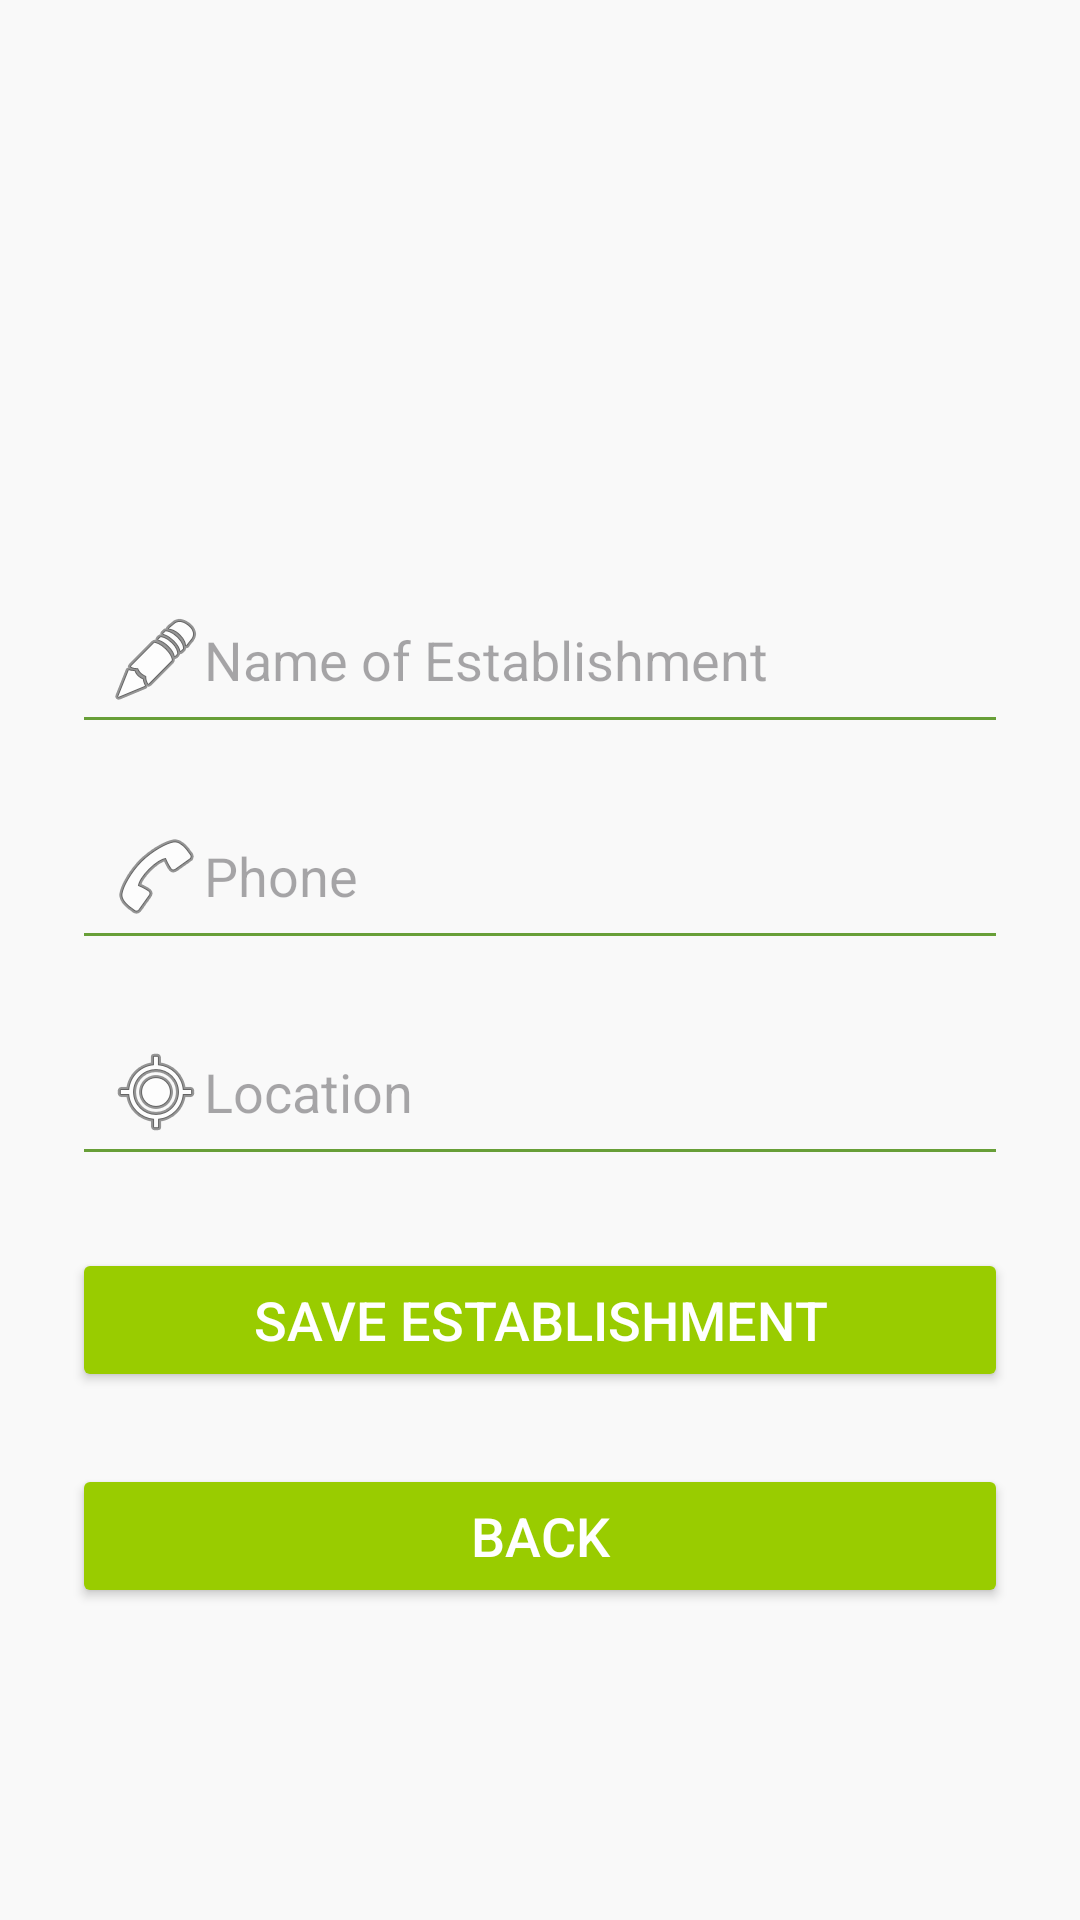

This screen was rendered from an Android layout file. Write that file and the resources it references.
<!-- AndroidManifest.xml: application theme Theme.AgendaApp -->
<!-- res/layout/activity_cadastro.xml -->
<?xml version="1.0" encoding="utf-8"?>
<androidx.constraintlayout.widget.ConstraintLayout
    xmlns:android="http://schemas.android.com/apk/res/android"
    xmlns:app="http://schemas.android.com/apk/res-auto"
    android:id="@+id/layoutCadastro"
    android:layout_width="match_parent"
    android:layout_height="match_parent"
    android:background="#F9F9F9"
    android:padding="24dp">

    <ImageView
        android:id="@+id/imgFoto"
        android:layout_width="120dp"
        android:layout_height="120dp"
        android:src="@drawable/ic_launcher_foreground"
        android:scaleType="centerCrop"
        app:layout_constraintTop_toTopOf="parent"
        app:layout_constraintStart_toStartOf="parent"
        app:layout_constraintEnd_toEndOf="parent"
        android:layout_marginTop="24dp" />

    <EditText
        android:id="@+id/edtNome"
        android:layout_width="0dp"
        android:layout_height="wrap_content"
        android:hint="@string/name_of_establishment"
        android:inputType="textPersonName"
        android:drawableStart="@android:drawable/ic_menu_edit"
        android:backgroundTint="#689F38"
        android:padding="12dp"
        app:layout_constraintTop_toBottomOf="@id/imgFoto"
        app:layout_constraintStart_toStartOf="parent"
        app:layout_constraintEnd_toEndOf="parent"
        android:layout_marginTop="24dp" />

    <EditText
        android:id="@+id/edtTelefone"
        android:layout_width="0dp"
        android:layout_height="wrap_content"
        android:hint="@string/phone"
        android:inputType="phone"
        android:drawableStart="@android:drawable/ic_menu_call"
        android:backgroundTint="#689F38"
        android:padding="12dp"
        app:layout_constraintTop_toBottomOf="@id/edtNome"
        app:layout_constraintStart_toStartOf="parent"
        app:layout_constraintEnd_toEndOf="parent"
        android:layout_marginTop="16dp" />

    <EditText
        android:id="@+id/edtLocalizacao"
        android:layout_width="0dp"
        android:layout_height="wrap_content"
        android:hint="@string/location"
        android:inputType="textPostalAddress"
        android:drawableStart="@android:drawable/ic_menu_mylocation"
        android:backgroundTint="#689F38"
        android:padding="12dp"
        app:layout_constraintTop_toBottomOf="@id/edtTelefone"
        app:layout_constraintStart_toStartOf="parent"
        app:layout_constraintEnd_toEndOf="parent"
        android:layout_marginTop="16dp" />

    <Button
        android:id="@+id/btnSalvar"
        android:layout_width="0dp"
        android:layout_height="wrap_content"
        android:text="@string/save_establishment"
        android:backgroundTint="@android:color/holo_green_light"
        android:textSize="18sp"
        android:textColor="#FFFFFF"
        android:elevation="4dp"
        app:layout_constraintTop_toBottomOf="@id/edtLocalizacao"
        app:layout_constraintStart_toStartOf="parent"
        app:layout_constraintEnd_toEndOf="parent"
        android:layout_marginTop="24dp" />

    <Button
        android:id="@+id/btnVoltar"
        android:layout_width="0dp"
        android:layout_height="wrap_content"
        android:text="@string/back"
        android:backgroundTint="@android:color/holo_green_light"
        android:textSize="18sp"
        android:textColor="#FFFFFF"
        android:elevation="4dp"
        app:layout_constraintTop_toBottomOf="@id/btnSalvar"
        app:layout_constraintStart_toStartOf="parent"
        app:layout_constraintEnd_toEndOf="parent"
        android:layout_marginTop="24dp" />

</androidx.constraintlayout.widget.ConstraintLayout>
<!-- resources referenced by this layout -->
<resources>
  <string name="back">Back</string>
  <string name="location">Location</string>
  <string name="name_of_establishment">Name of Establishment</string>
  <string name="phone">Phone</string>
  <string name="save_establishment">Save Establishment</string>
  <style name="Theme.AgendaApp" parent="Base.Theme.AgendaApp" />
  <style name="Base.Theme.AgendaApp" parent="Theme.Material3.Light.NoActionBar">
          <item name="colorPrimary">@color/teal_500</item>
          <item name="colorOnPrimary">@android:color/white</item>
          <item name="colorPrimaryContainer">@color/teal_200</item>
          <item name="android:colorBackground">@color/white</item>
          <item name="android:textColor">@color/black</item>
      </style>
  <color name="teal_500">#009688</color>
  <color name="teal_200">#043C35</color>
  <color name="white">#FFFFFF</color>
  <color name="black">#000000</color>
</resources>
